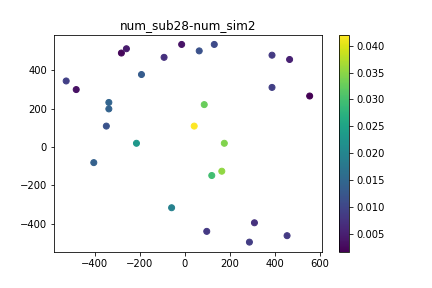

The file beside this chart, header and first rows:
, time, x, y, subsidence
0, 0.0, 555.7, 265.2, 0.0
1, 0.0, 86.45, 220.5, 0.0
2, 0.0, 455.2, -461, 0.0
3, 0.0, 120, -148.2, 0.0
4, 0.0, 64.11, 499.9, 0.0
5, 0.0, 41.76, 108.8, 0.0
6, 0.0, 309.9, -394, 0.0
7, 0.0, -282.3, 488.7, 0.0
8, 0.0, -215.2, 19.41, 0.0
9, 0.0, -349.3, 108.8, 0.0
10, 0.0, 388.1, 309.9, 0.0
11, 0.0, -338.1, 198.2, 0.0
12, 0.0, 131.1, 533.4, 0.0
13, 0.0, -483.4, 298.7, 0.0
14, 0.0, -192.9, 376.9, 0.0
15, 0.0, 466.3, 455.2, 0.0
16, 0.0, -338.1, 231.7, 0.0
17, 0.0, 388.1, 477.5, 0.0
18, 0.0, -259.9, 511, 0.0
19, 0.0, -58.8, -315.8, 0.0
20, 0.0, -405.2, -81.14, 0.0
21, 0.0, 287.6, -494.5, 0.0
22, 0.0, -92.32, 466.3, 0.0
23, 0.0, 175.8, 19.41, 0.0
24, 0.0, 164.7, -125.8, 0.0
25, 0.0, -14.11, 533.4, 0.0
26, 0.0, 97.62, -438.7, 0.0
27, 0.0, -528.1, 343.4, 0.0
28, 12.0, 555.7, 265.2, 0.0001643
29, 12.0, 86.45, 220.5, 0.002532
30, 12.0, 455.2, -461, 8.570263261405439e-05
31, 12.0, 120, -148.2, 0.00257
32, 12.0, 64.11, 499.9, 0.0005001
33, 12.0, 41.76, 108.8, 0.003501
34, 12.0, 309.9, -394, 0.0004064
35, 12.0, -282.3, 488.7, 0.0007161
36, 12.0, -215.2, 19.41, 0.002518
37, 12.0, -349.3, 108.8, 0.0008934
38, 12.0, 388.1, 309.9, 0.000562
39, 12.0, -338.1, 198.2, 0.001365
40, 12.0, 131.1, 533.4, 0.0003926
41, 12.0, -483.4, 298.7, 0.0005657
42, 12.0, -192.9, 376.9, 0.000887
43, 12.0, 466.3, 455.2, 0.0007149
44, 12.0, -338.1, 231.7, 0.0009563
45, 12.0, 388.1, 477.5, 0.0004776
46, 12.0, -259.9, 511, 0.0005735
47, 12.0, -58.8, -315.8, 0.001314
48, 12.0, -405.2, -81.14, 0.001101
49, 12.0, 287.6, -494.5, 0.0005963
50, 12.0, -92.32, 466.3, 0.0007001
51, 12.0, 175.8, 19.41, 0.003166
52, 12.0, 164.7, -125.8, 0.002874
53, 12.0, -14.11, 533.4, 0.000462
54, 12.0, 97.62, -438.7, 0.000503
55, 12.0, -528.1, 343.4, 0.0007121
56, 24.0, 555.7, 265.2, 0.000412
57, 24.0, 86.45, 220.5, 0.005526
58, 24.0, 455.2, -461, 0.0004263
59, 24.0, 120, -148.2, 0.005179
... 248 more rows
